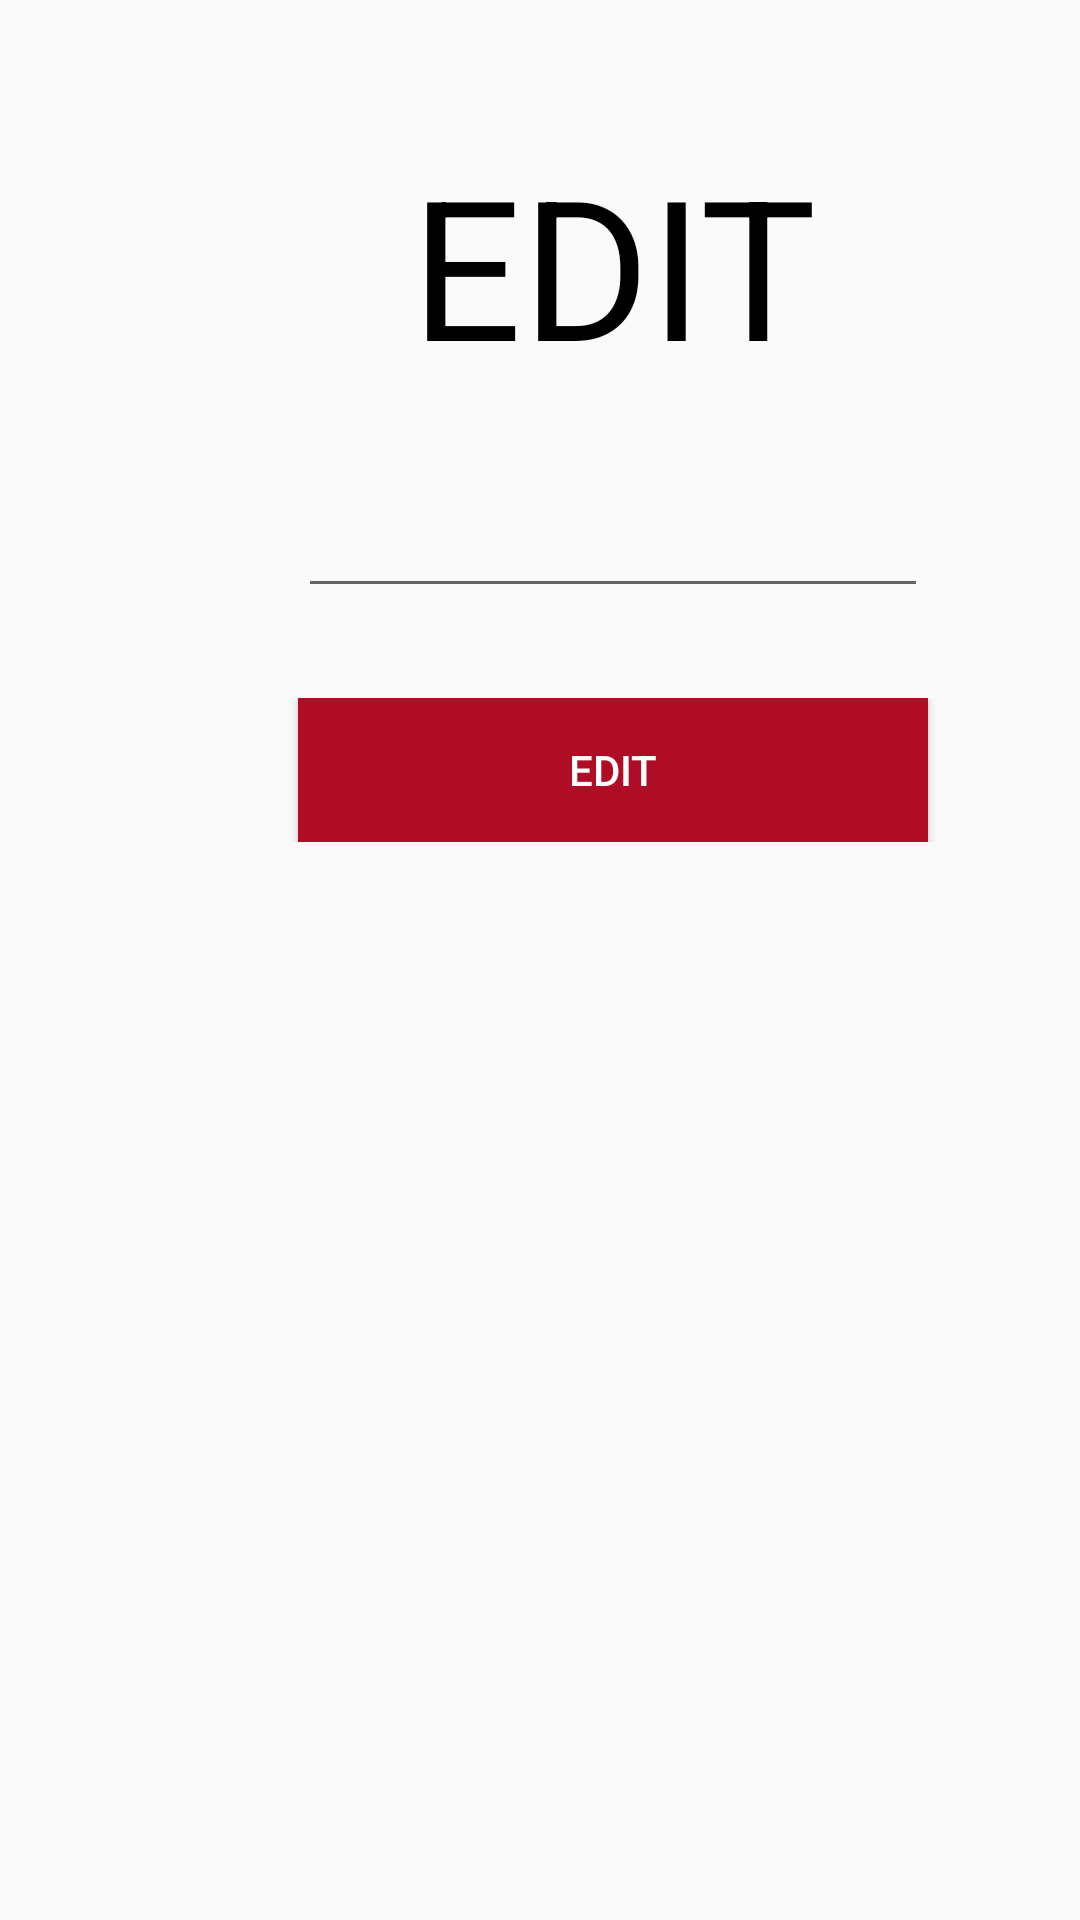

The Android layout XML behind this screen, and the referenced resources:
<!-- AndroidManifest.xml: application theme Theme.MyMediaCareApp -->
<!-- res/layout/activity_edit_page.xml -->
<?xml version="1.0" encoding="utf-8"?>
<androidx.constraintlayout.widget.ConstraintLayout xmlns:android="http://schemas.android.com/apk/res/android"
    xmlns:app="http://schemas.android.com/apk/res-auto"
    xmlns:tools="http://schemas.android.com/tools"
    android:layout_width="match_parent"
    android:layout_height="match_parent"
    tools:context=".settingsPage">

    <TableLayout
        android:id="@+id/settingsTable"
        android:layout_width="409dp"
        android:layout_height="729dp"
        tools:layout_editor_absoluteX="1dp"
        tools:layout_editor_absoluteY="1dp">

        <TableRow
            android:layout_width="match_parent"
            android:layout_height="match_parent"
            android:gravity="center"
            android:layout_marginTop="45dp">

            <TextView
                android:id="@+id/textView11"
                android:layout_width="wrap_content"
                android:layout_height="wrap_content"
                android:gravity="center_horizontal"
                android:text="@string/editCap"
                android:textColor="#000000"
                android:textSize="65sp" />
        </TableRow>


        <TableRow
            android:layout_width="match_parent"
            android:layout_height="match_parent"
            android:layout_marginTop="30dp"
            android:gravity="center">

            <EditText
                android:id="@+id/editTextTextPersonName"
                android:layout_width="wrap_content"
                android:layout_height="wrap_content"
                android:ems="10"
                android:inputType="textPersonName" />
        </TableRow>

        <TableRow
            android:layout_width="match_parent"
            android:layout_height="match_parent"
            android:layout_marginTop="30dp"
            android:gravity="center">

            <Button
                android:id="@+id/editButtonFont"
                android:layout_width="wrap_content"
                android:layout_height="wrap_content"
                android:background="#AE0D25"
                android:text="@string/edit"
                android:textColor="#FFFFFF" />
        </TableRow>





    </TableLayout>
</androidx.constraintlayout.widget.ConstraintLayout>
<!-- resources referenced by this layout -->
<resources>
  <string name="edit">Edit</string>
  <string name="editCap">EDIT</string>
  <style name="Theme.MyMediaCareApp" parent="Theme.AppCompat.DayNight.NoActionBar">
          
          <item name="colorPrimary">#8E8A8A</item>
          <item name="colorPrimaryVariant">#8E8A8A</item>
          <item name="colorOnPrimary">@color/white</item>
          
          <item name="colorSecondary">@color/teal_200</item>
          <item name="colorSecondaryVariant">@color/teal_700</item>
          <item name="colorOnSecondary">@color/black</item>
          
          <item name="android:statusBarColor" tools:targetApi="l">?attr/colorPrimaryVariant</item>
          
      </style>
  <color name="white">#FFFFFFFF</color>
  <color name="teal_200">#FF03DAC5</color>
  <color name="teal_700">#FF018786</color>
  <color name="black">#FF000000</color>
</resources>
